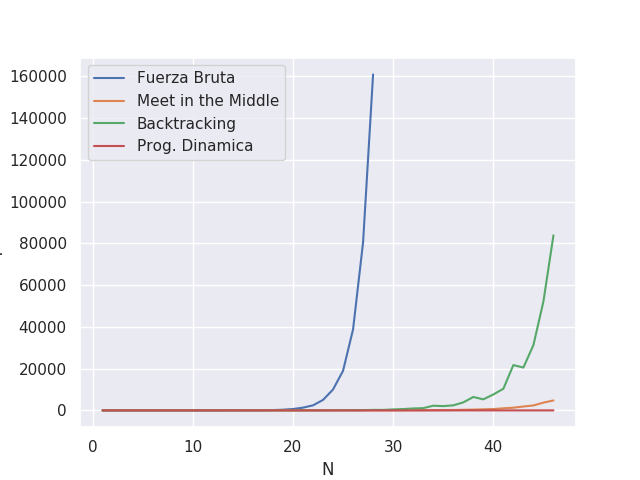

The file beside this chart, header and first rows:
Algo, N, W, Tiempo
FB, 1, 150, 0.0001843
MitM, 1, 150, 8.86848e-05
BT, 1, 150, 0.000174
PD, 1, 150, 0.01948
FB, 2, 150, 0.0003838
MitM, 2, 150, 0.002823
BT, 2, 150, 0.0002724
PD, 2, 150, 0.02634
FB, 3, 150, 0.001082
MitM, 3, 150, 0.005713
BT, 3, 150, 0.0005117
PD, 3, 150, 0.04691
FB, 4, 150, 0.00299
MitM, 4, 150, 0.006495
BT, 4, 150, 0.002034
PD, 4, 150, 0.07236
FB, 5, 150, 0.006098
MitM, 5, 150, 0.007841
BT, 5, 150, 0.001989
PD, 5, 150, 0.06655
FB, 6, 150, 0.01698
MitM, 6, 150, 0.008138
BT, 6, 150, 0.003789
PD, 6, 150, 0.08856
FB, 7, 150, 0.05228
MitM, 7, 150, 0.01864
BT, 7, 150, 0.009681
PD, 7, 150, 0.1362
FB, 8, 150, 0.09879
MitM, 8, 150, 0.01834
BT, 8, 150, 0.01617
PD, 8, 150, 0.1348
FB, 9, 150, 0.213
MitM, 9, 150, 0.03106
BT, 9, 150, 0.02817
PD, 9, 150, 0.1544
FB, 10, 150, 0.445
MitM, 10, 150, 0.03791
BT, 10, 150, 0.0489
PD, 10, 150, 0.1746
FB, 11, 150, 1.099
MitM, 11, 150, 0.06621
BT, 11, 150, 0.08335
PD, 11, 150, 0.2016
FB, 12, 150, 2.179
MitM, 12, 150, 0.08395
BT, 12, 150, 0.1587
PD, 12, 150, 0.3261
FB, 13, 150, 4.276
MitM, 13, 150, 0.1377
BT, 13, 150, 0.299
PD, 13, 150, 0.2557
FB, 14, 150, 8.315
MitM, 14, 150, 0.157
BT, 14, 150, 0.4613
PD, 14, 150, 0.2709
FB, 15, 150, 21.64
MitM, 15, 150, 0.2838
BT, 15, 150, 1.255
PD, 15, 150, 0.4212
... 106 more rows
